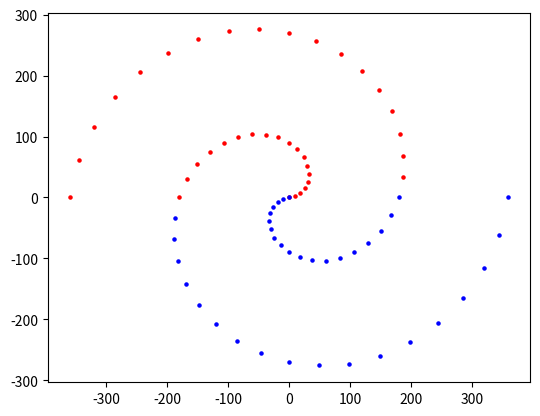

Python code for this plot:
from matplotlib import pyplot as plt

import math

plt.gca().set_aspect("equal", adjustable="box")


def spiralPlot(cycles):
    degree_max = (360 * cycles) + 10
    color1 = "r"
    color2 = "b"
    for degrees in range(0, degree_max, 10):
        if degrees >= degree_max / 2:
            color1 = "b"
            color2 = "r"

        y = degrees * math.sin(degrees * math.pi / 180)
        x = degrees * math.cos(degrees * math.pi / 180)

        print(f"angle = {degrees}\tx = {x}\ty = {y}")
        plt.scatter(x, y, s=5, c=color1)
        plt.scatter(-x, -y, s=5, c=color2)
        # plt.pause(0.01)
    plt.show()


spiralPlot(1)
